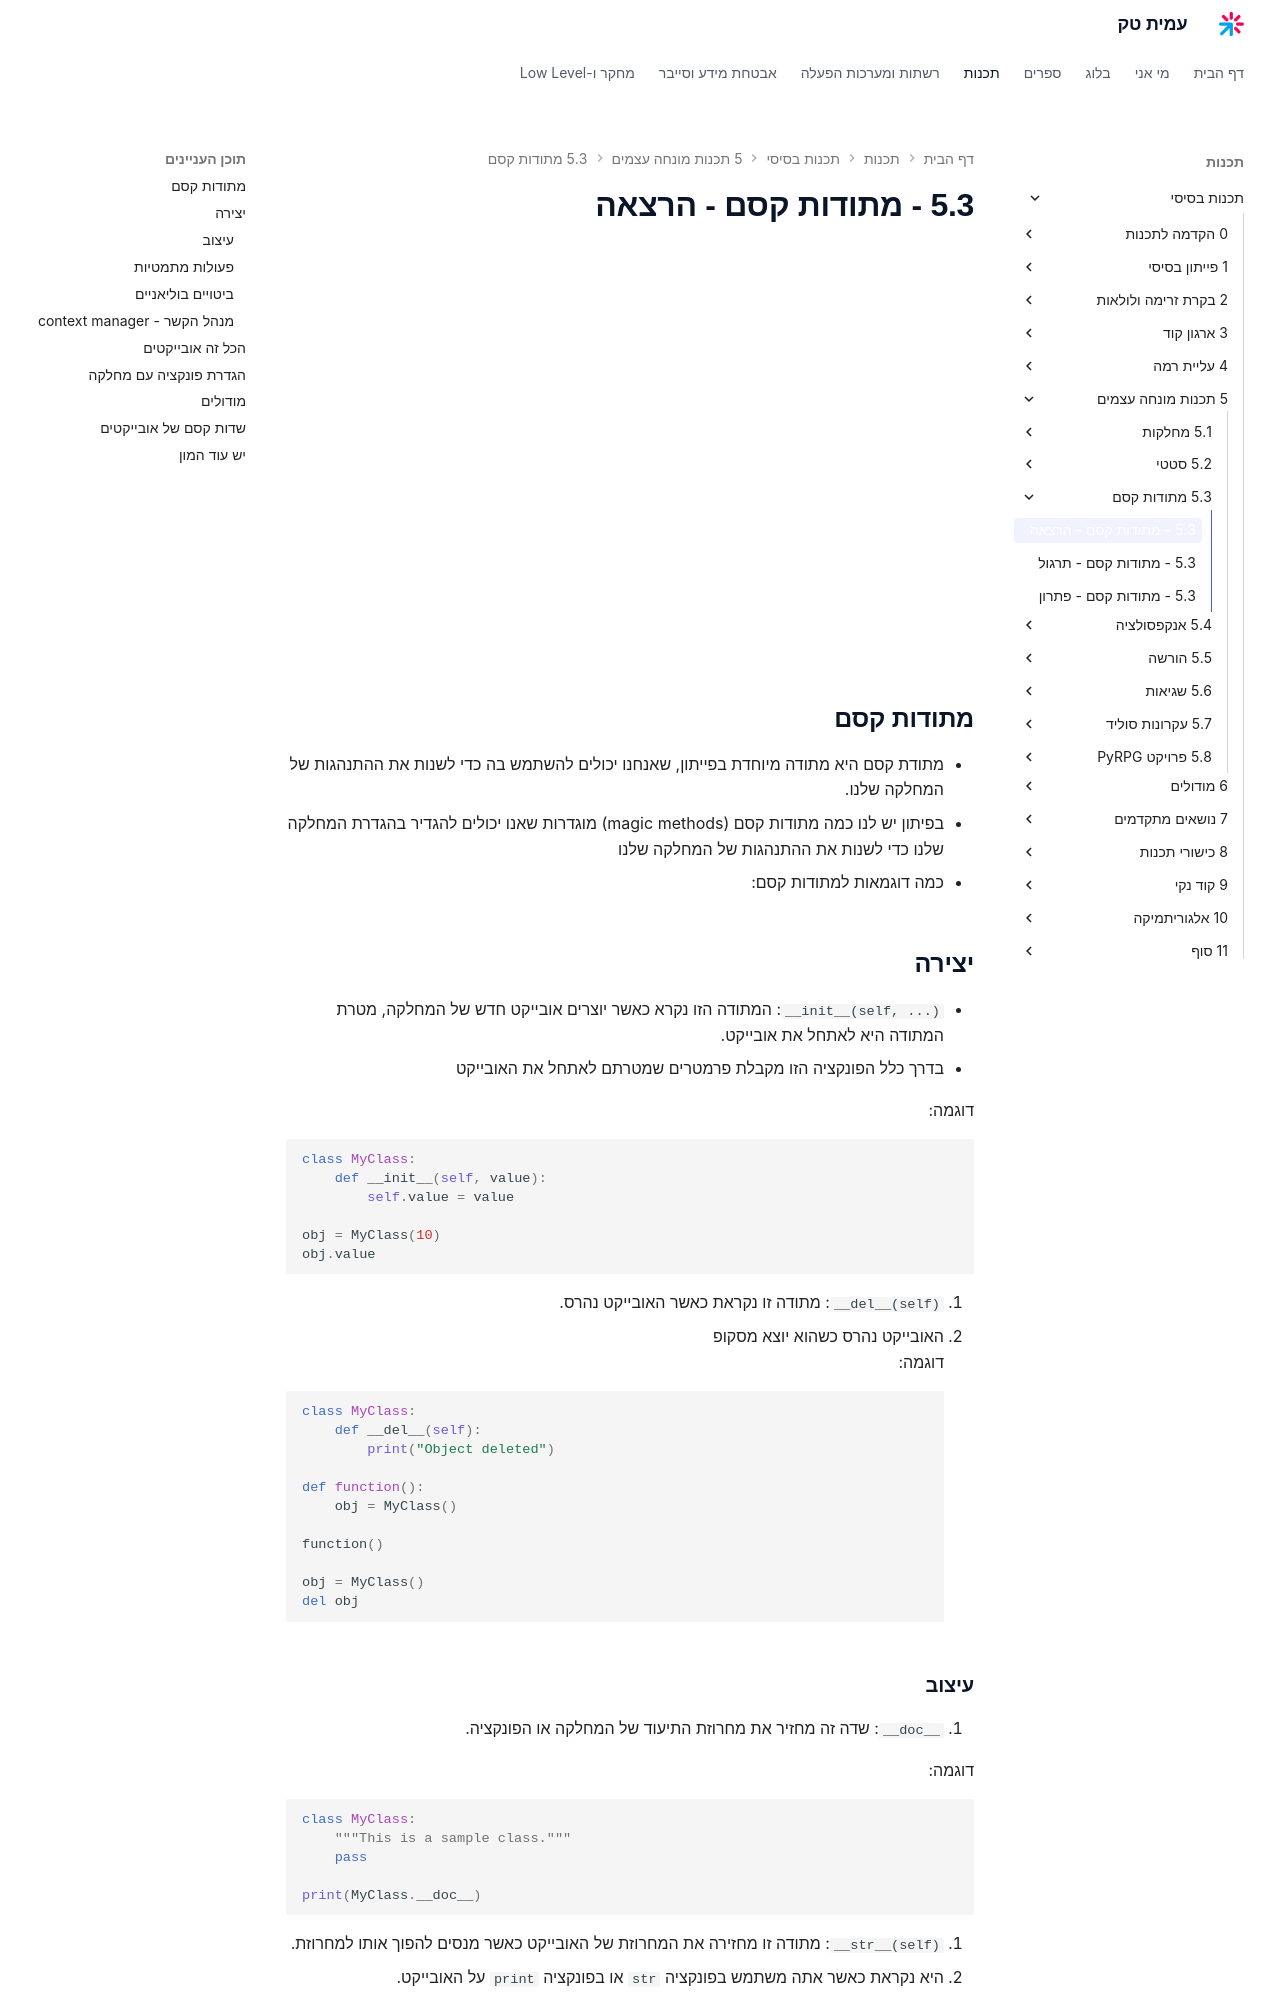

repository: AmitPinchasi/amittech · page: תכנות-בסיסי/5 - תכנות מונחה עצמים/5.3 - מתודות קסם/5.3 - מתודות קסם - הרצאה/index.html · generator: mkdocs

## מתודות קסם
- מתודת קסם היא מתודה מיוחדת בפייתון, שאנחנו יכולים להשתמש בה כדי לשנות את ההתנהגות של המחלקה שלנו.
- בפיתון יש לנו כמה מתודות קסם (magic methods) מוגדרות שאנו יכולים להגדיר בהגדרת המחלקה שלנו כדי לשנות את ההתנהגות של המחלקה שלנו
- כמה דוגמאות למתודות קסם:
  
## יצירה
-  `__init__(self, ...)`: המתודה הזו נקרא כאשר יוצרים אובייקט חדש של המחלקה, מטרת המתודה היא לאתחל את אובייקט.
- בדרך כלל הפונקציה הזו מקבלת פרמטרים שמטרתם לאתחל את האובייקט

דוגמה:
```python
class MyClass:
    def __init__(self, value):
        self.value = value

obj = MyClass(10)
obj.value
```

2. `__del__(self)`: מתודה זו נקראת כאשר האובייקט נהרס. 
- האובייקט נהרס כשהוא יוצא מסקופ
דוגמה:
```python
class MyClass:
    def __del__(self):
        print("Object deleted")

def function():
	obj = MyClass()

function()

obj = MyClass()
del obj
```

### עיצוב

1. `__doc__`: שדה זה מחזיר את מחרוזת התיעוד של המחלקה או הפונקציה.

דוגמה:
```python
class MyClass:
    """This is a sample class."""
    pass

print(MyClass.__doc__)
```

2. `__str__(self)`: מתודה זו מחזירה את המחרוזת של האובייקט כאשר מנסים להפוך אותו למחרוזת.
3. היא נקראת כאשר אתה משתמש בפונקציה `str` או בפונקציה `print` על האובייקט.

דוגמה:
```python
class MyClass:
    def __str__(self):
        return "This is MyClass object"

obj = MyClass()
print(str(obj))
print(obj)
```

3. `__repr__(self)`: מתודה זו דומה למתודה הקודמת, רק שמשתמשים בה בדרך כלל כדי ליצג מידע על האובייקט,

דוגמה:
```python
class MyClass:
    def __repr__(self):
        return "MyClass()"

obj = MyClass()
print(repr(obj))
```
